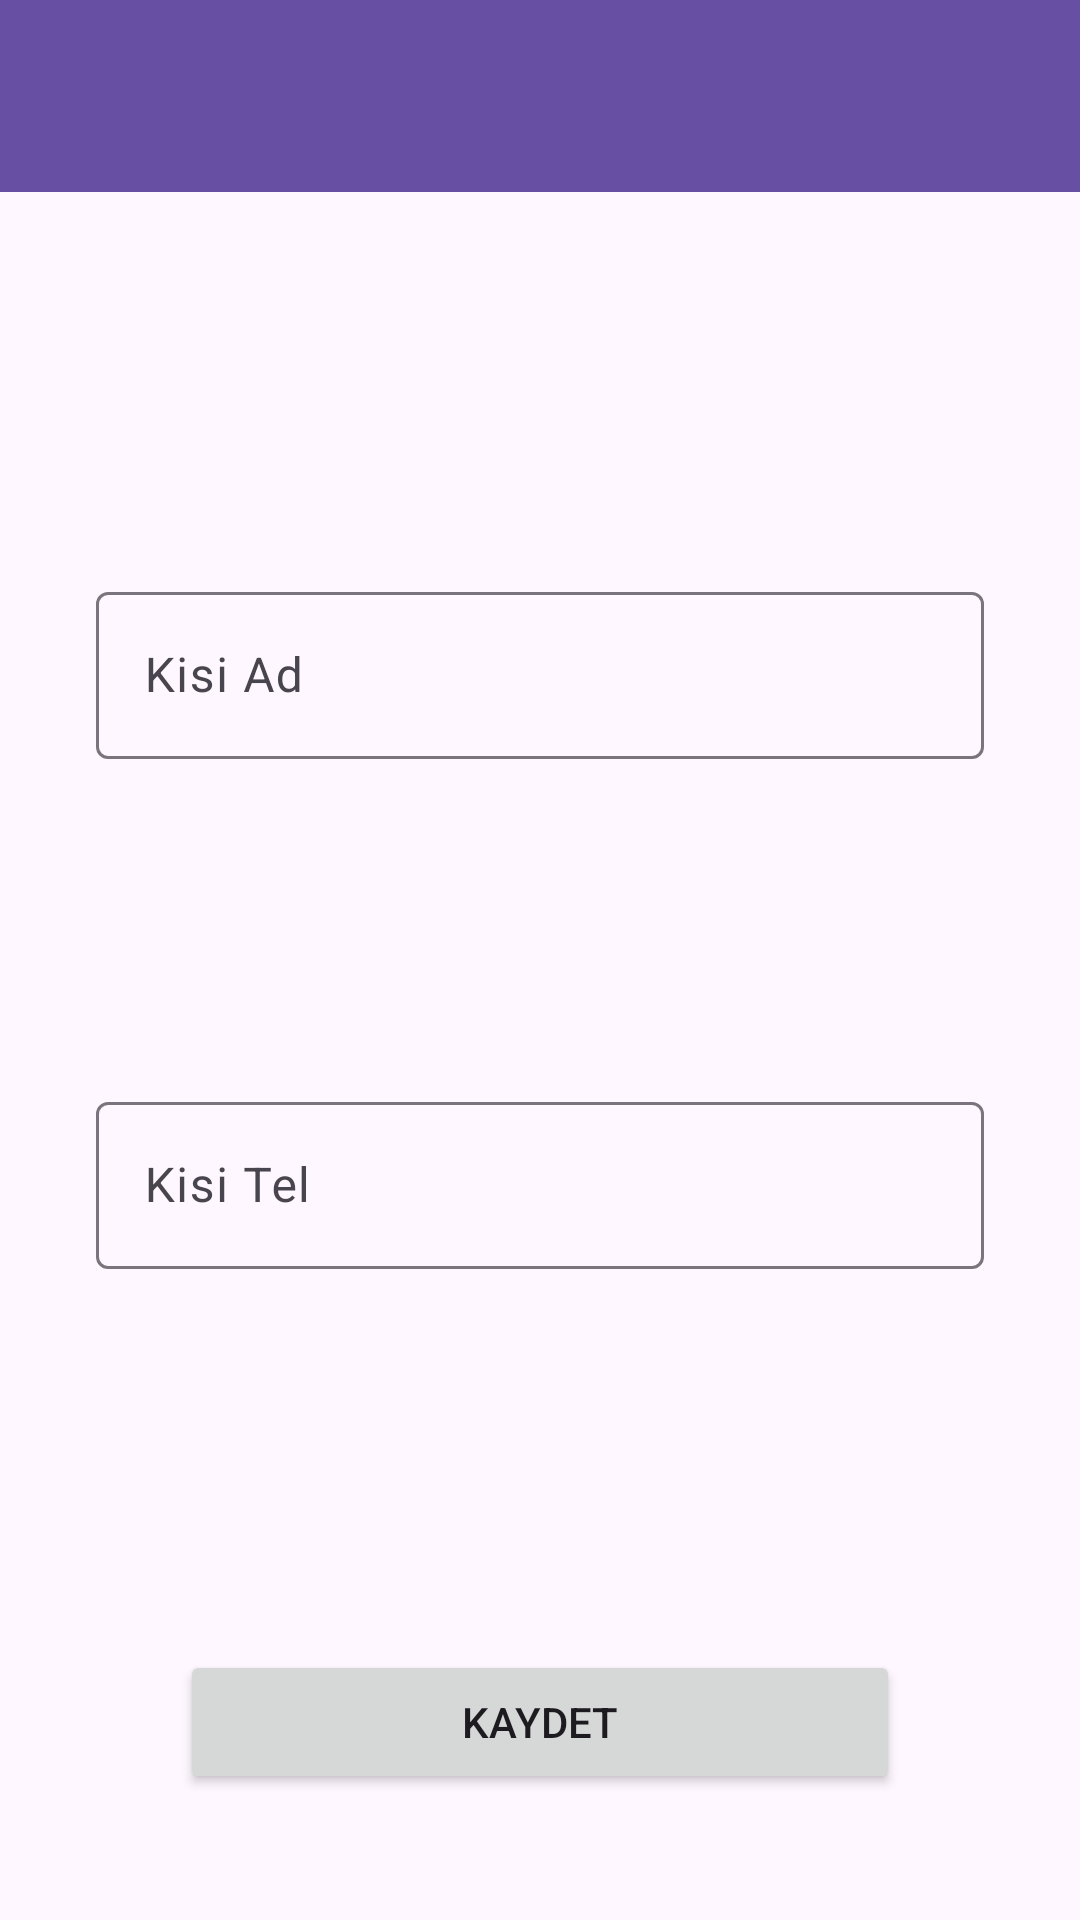

Here is an Android app screen rendered from its layout file. Give the layout XML and the strings, colors and styles it references.
<!-- AndroidManifest.xml: application theme Theme.KisilerUygulamasi_MVVMArchitecture -->
<!-- res/layout/fragment_kisi_kayit.xml -->
<?xml version="1.0" encoding="utf-8"?>
<layout xmlns:android="http://schemas.android.com/apk/res/android"
    xmlns:app="http://schemas.android.com/apk/res-auto"
    xmlns:tools="http://schemas.android.com/tools">

    <data>
        <variable name="kisiKayitToolbarBaslik" type="String" />
        <variable name="kisiKayitFragment" type="com.example.kisileruygulamasi_mvvmarchitecture.ui.fragment.KisiKayitFragment" />
    </data>

    <androidx.constraintlayout.widget.ConstraintLayout
        android:layout_width="match_parent"
        android:layout_height="match_parent"
        tools:context=".ui.fragment.KisiKayitFragment">

        <androidx.appcompat.widget.Toolbar
            android:id="@+id/toolbarKisiKayit"
            app:title="@{kisiKayitToolbarBaslik}"
            android:layout_width="0dp"
            android:layout_height="wrap_content"
            android:background="?attr/colorPrimary"
            android:minHeight="?attr/actionBarSize"
            android:theme="?attr/actionBarTheme"
            app:layout_constraintEnd_toEndOf="parent"
            app:layout_constraintHorizontal_bias="0.5"
            app:layout_constraintStart_toStartOf="parent"
            app:layout_constraintTop_toTopOf="parent" />

        <com.google.android.material.textfield.TextInputLayout
            android:id="@+id/textInputLayout"
            android:layout_width="0dp"
            android:layout_height="wrap_content"
            android:layout_marginStart="32dp"
            android:layout_marginTop="128dp"
            android:layout_marginEnd="32dp"
            app:layout_constraintEnd_toEndOf="parent"
            app:layout_constraintHorizontal_bias="0.5"
            app:layout_constraintStart_toStartOf="parent"
            app:layout_constraintTop_toBottomOf="@+id/toolbarKisiKayit">

            <com.google.android.material.textfield.TextInputEditText
                android:id="@+id/editTextKisiAd"
                android:layout_width="match_parent"
                android:layout_height="wrap_content"
                android:hint="Kisi Ad" />
        </com.google.android.material.textfield.TextInputLayout>

        <com.google.android.material.textfield.TextInputLayout
            android:id="@+id/textInputLayout2"
            android:layout_width="0dp"
            android:layout_height="wrap_content"
            android:layout_marginStart="32dp"
            android:layout_marginTop="109dp"
            android:layout_marginEnd="32dp"
            app:layout_constraintEnd_toEndOf="parent"
            app:layout_constraintHorizontal_bias="0.5"
            app:layout_constraintStart_toStartOf="parent"
            app:layout_constraintTop_toBottomOf="@+id/textInputLayout">

            <com.google.android.material.textfield.TextInputEditText
                android:id="@+id/editTextKisiTel"
                android:layout_width="match_parent"
                android:layout_height="wrap_content"
                android:hint="Kisi Tel" />
        </com.google.android.material.textfield.TextInputLayout>

        <Button
            android:id="@+id/btnKaydet"
            android:layout_width="0dp"
            android:layout_height="wrap_content"
            android:layout_marginStart="60dp"
            android:layout_marginTop="127dp"
            android:layout_marginEnd="60dp"
            android:text="Kaydet"
            android:onClick="@{() -> kisiKayitFragment.buttonKaydet(editTextKisiAd.getText().toString(),editTextKisiTel.getText().toString())}"
            app:layout_constraintEnd_toEndOf="parent"
            app:layout_constraintHorizontal_bias="0.5"
            app:layout_constraintStart_toStartOf="parent"
            app:layout_constraintTop_toBottomOf="@+id/textInputLayout2" />

    </androidx.constraintlayout.widget.ConstraintLayout>
</layout>
<!-- resources referenced by this layout -->
<resources>
  <style name="Theme.KisilerUygulamasi_MVVMArchitecture" parent="Base.Theme.KisilerUygulamasi_MVVMArchitecture" />
  <style name="Base.Theme.KisilerUygulamasi_MVVMArchitecture" parent="Theme.Material3.DayNight.NoActionBar">
          
          
      </style>
</resources>
